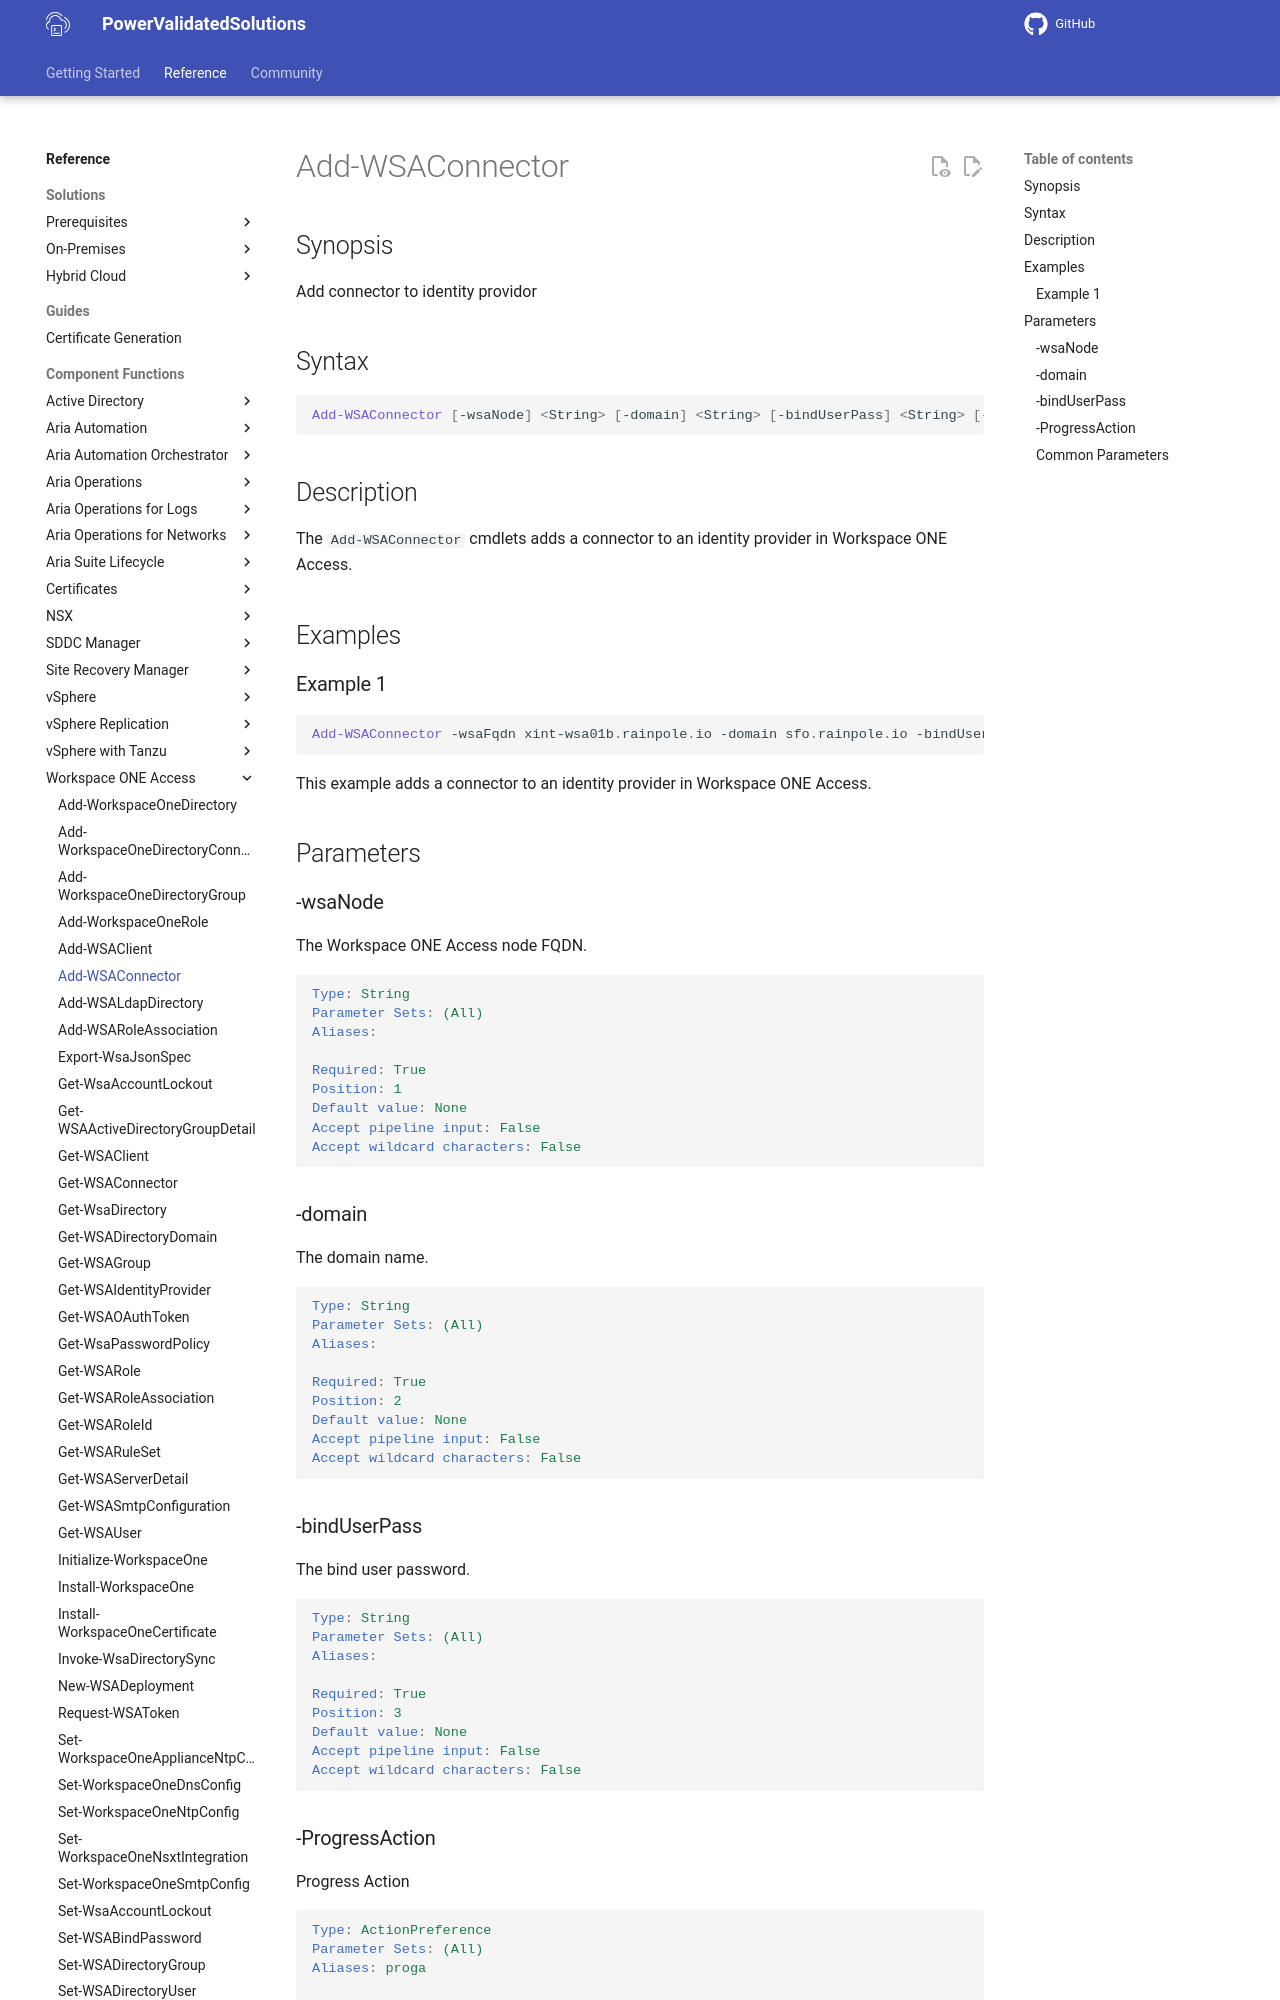

repository: vmware/power-validated-solutions-for-cloud-foundation · page: documentation/functions/workspace-one-access/Add-WSAConnector/index.html · generator: mkdocs

# Add-WSAConnector

## Synopsis

Add connector to identity providor

## Syntax

```powershell
Add-WSAConnector [-wsaNode] <String> [-domain] <String> [-bindUserPass] <String> [-ProgressAction <ActionPreference>] [<CommonParameters>]
```

## Description

The `Add-WSAConnector` cmdlets adds a connector to an identity provider in Workspace ONE Access.

## Examples

### Example 1

```powershell
Add-WSAConnector -wsaFqdn xint-wsa01b.rainpole.io -domain sfo.rainpole.io -bindUserPass VMw@re1!
```

This example adds a connector to an identity provider in Workspace ONE Access.

## Parameters

### -wsaNode

The Workspace ONE Access node FQDN.

```yaml
Type: String
Parameter Sets: (All)
Aliases:

Required: True
Position: 1
Default value: None
Accept pipeline input: False
Accept wildcard characters: False
```

### -domain

The domain name.

```yaml
Type: String
Parameter Sets: (All)
Aliases:

Required: True
Position: 2
Default value: None
Accept pipeline input: False
Accept wildcard characters: False
```

### -bindUserPass

The bind user password.

```yaml
Type: String
Parameter Sets: (All)
Aliases:

Required: True
Position: 3
Default value: None
Accept pipeline input: False
Accept wildcard characters: False
```
